Dataset: COVID-19_Radiography_Dataset_split (GitHub, cyrilmarat/Liora_Covid). Classes: COVID-19, lung opacity, normal, viral pneumonia.

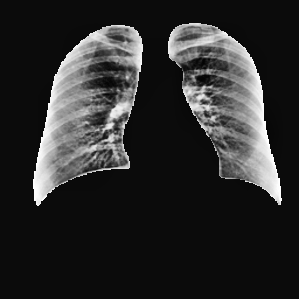
Label: normal

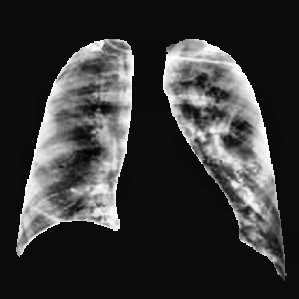
Label: COVID-19

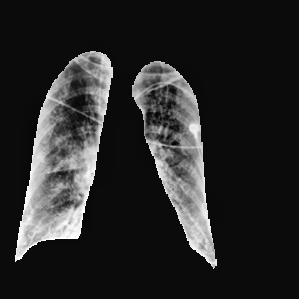
Label: lung opacity

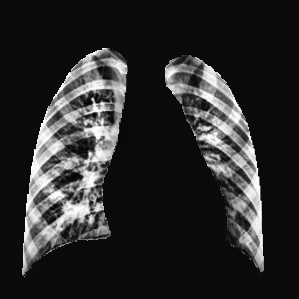
Label: viral pneumonia

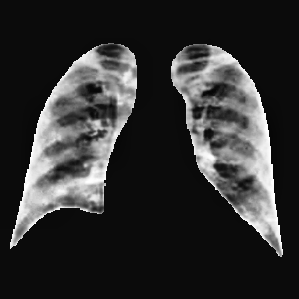
Label: COVID-19

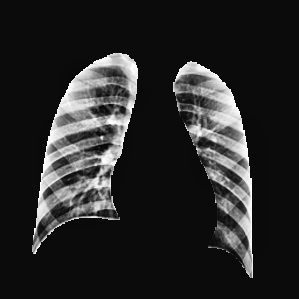
Label: normal
